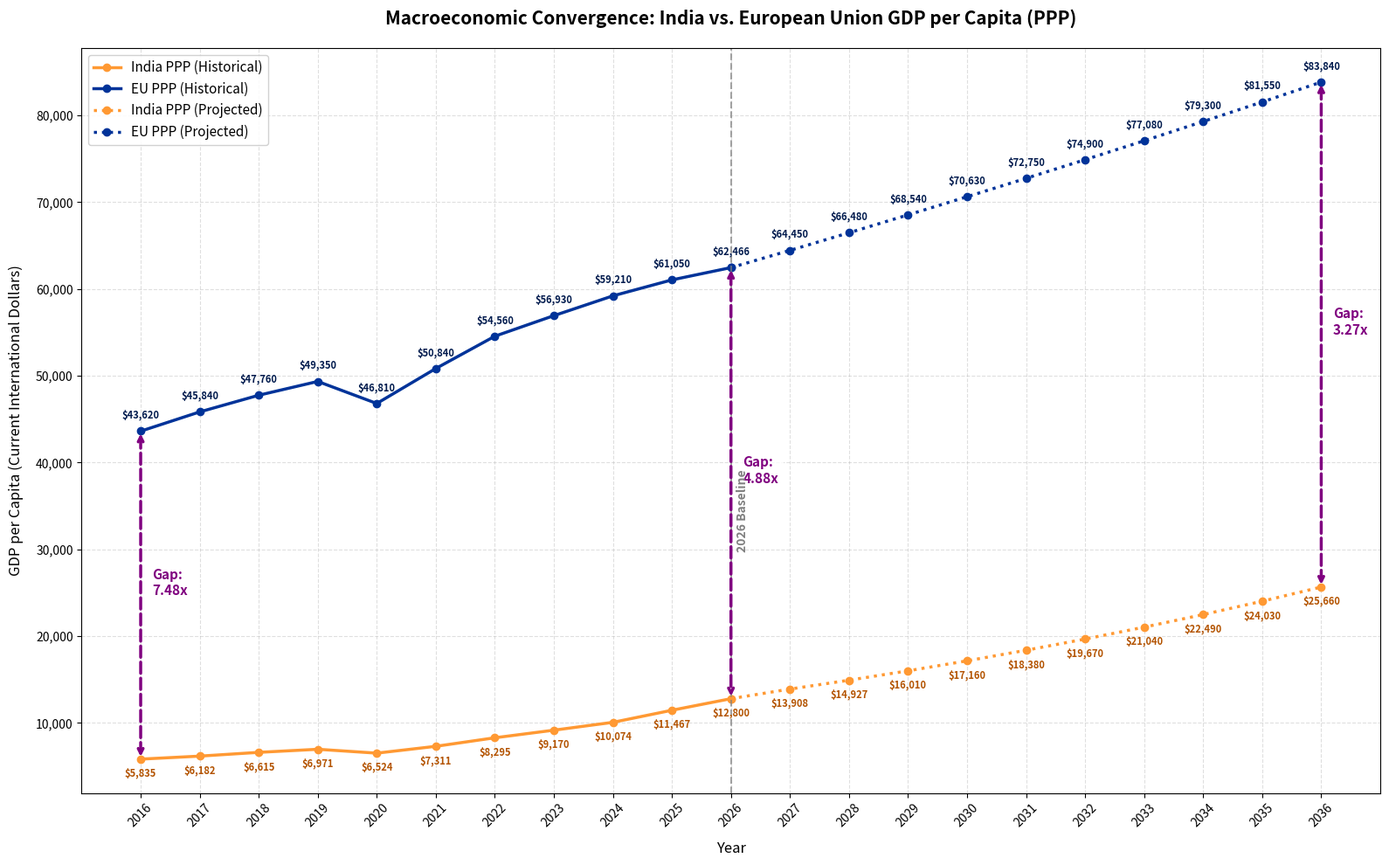

This chart was generated by the following Python code:
import matplotlib.pyplot as plt
import numpy as np

# Complete 21-year macroeconomic dataset (Historical + Projected)
years = np.array(list(range(2016, 2037)))
india_ppp = np.array([5835, 6182, 6615, 6971, 6524, 7311, 8295, 9170, 10074, 11467, 
                      12800, 13908, 14927, 16010, 17160, 18380, 19670, 21040, 22490, 24030, 25660])
eu_ppp = np.array([43620, 45840, 47760, 49350, 46810, 50840, 54560, 56930, 59210, 61050, 
                   62466, 64450, 66480, 68540, 70630, 72750, 74900, 77080, 79300, 81550, 83840])
multiples = ["7.48x", "7.42x", "7.22x", "7.08x", "7.18x", "6.95x", "6.58x", "6.21x", "5.88x", "5.32x", 
             "4.88x", "4.63x", "4.45x", "4.28x", "4.12x", "3.96x", "3.81x", "3.66x", "3.53x", "3.39x", "3.27x"]

fig, ax = plt.subplots(figsize=(16, 10))

# 1. Plot Historical Lines (2016 to 2026 - Indices 0 to 10)
ax.plot(years[:11], india_ppp[:11], color='#FF9933', linestyle='-', marker='o', linewidth=2.5, label='India PPP (Historical)')
ax.plot(years[:11], eu_ppp[:11], color='#003399', linestyle='-', marker='o', linewidth=2.5, label='EU PPP (Historical)')

# 2. Plot Projection Lines (2026 to 2036 - Indices 10 to 20)
ax.plot(years[10:], india_ppp[10:], color='#FF9933', linestyle=':', marker='o', linewidth=2.5, label='India PPP (Projected)')
ax.plot(years[10:], eu_ppp[10:], color='#003399', linestyle=':', marker='o', linewidth=2.5, label='EU PPP (Projected)')

# 3. Add Annotations for every single coordinate point
for i in range(len(years)):
    # India Labels (placed slightly below the point to prevent chart overlapping)
    ax.annotate(f"${india_ppp[i]:,}", (years[i], india_ppp[i]), textcoords="offset points", 
                xytext=(0, -15), ha='center', fontsize=8, color='#B35300', weight='bold')
    # EU Labels (placed slightly above the point)
    ax.annotate(f"${eu_ppp[i]:,}", (years[i], eu_ppp[i]), textcoords="offset points", 
                xytext=(0, 10), ha='center', fontsize=8, color='#001A4D', weight='bold')

# 4. Vertical Double-Headed Separator Arrows indicating the Multiple gaps
# Showcasing key milestone transitions: start (2016), current baseline (2026), and terminal year (2036)
gap_years = [0, 10, 20] 
for idx in gap_years:
    # Drawing the vertical double-headed arrow
    ax.annotate('', xy=(years[idx], india_ppp[idx]), xytext=(years[idx], eu_ppp[idx]),
                arrowprops=dict(arrowstyle='<->', color='#800080', lw=2.5, ls='--'))
    
    # Calculate middle point of the vertical line to anchor the text label cleanly
    mid_y = (india_ppp[idx] + eu_ppp[idx]) / 2
    ax.text(years[idx] + 0.2, mid_y, f"Gap:\n{multiples[idx]}", color='#800080', 
            weight='bold', fontsize=11, bbox=dict(facecolor='white', alpha=0.8, edgecolor='none'))

# Formatting layout details
ax.set_title('Macroeconomic Convergence: India vs. European Union GDP per Capita (PPP)', fontsize=15, weight='bold', pad=20)
ax.set_xlabel('Year', fontsize=12, labelpad=10)
ax.set_ylabel('GDP per Capita (Current International Dollars)', fontsize=12, labelpad=10)
ax.set_xticks(years)
ax.set_xticklabels(years, rotation=45)
ax.get_yaxis().set_major_formatter(plt.FuncFormatter(lambda x, loc: "{:,}".format(int(x))))
ax.grid(True, linestyle='--', alpha=0.4)
ax.legend(loc='upper left', fontsize=11, framealpha=0.9)

# Vertical marker separating actual history from future modeling forecasts
ax.axvline(x=2026, color='gray', linestyle='--', alpha=0.7, linewidth=1.5)
ax.text(2026.1, 30000, '2026 Baseline', color='gray', rotation=90, weight='bold')

plt.tight_layout()
plt.show()
